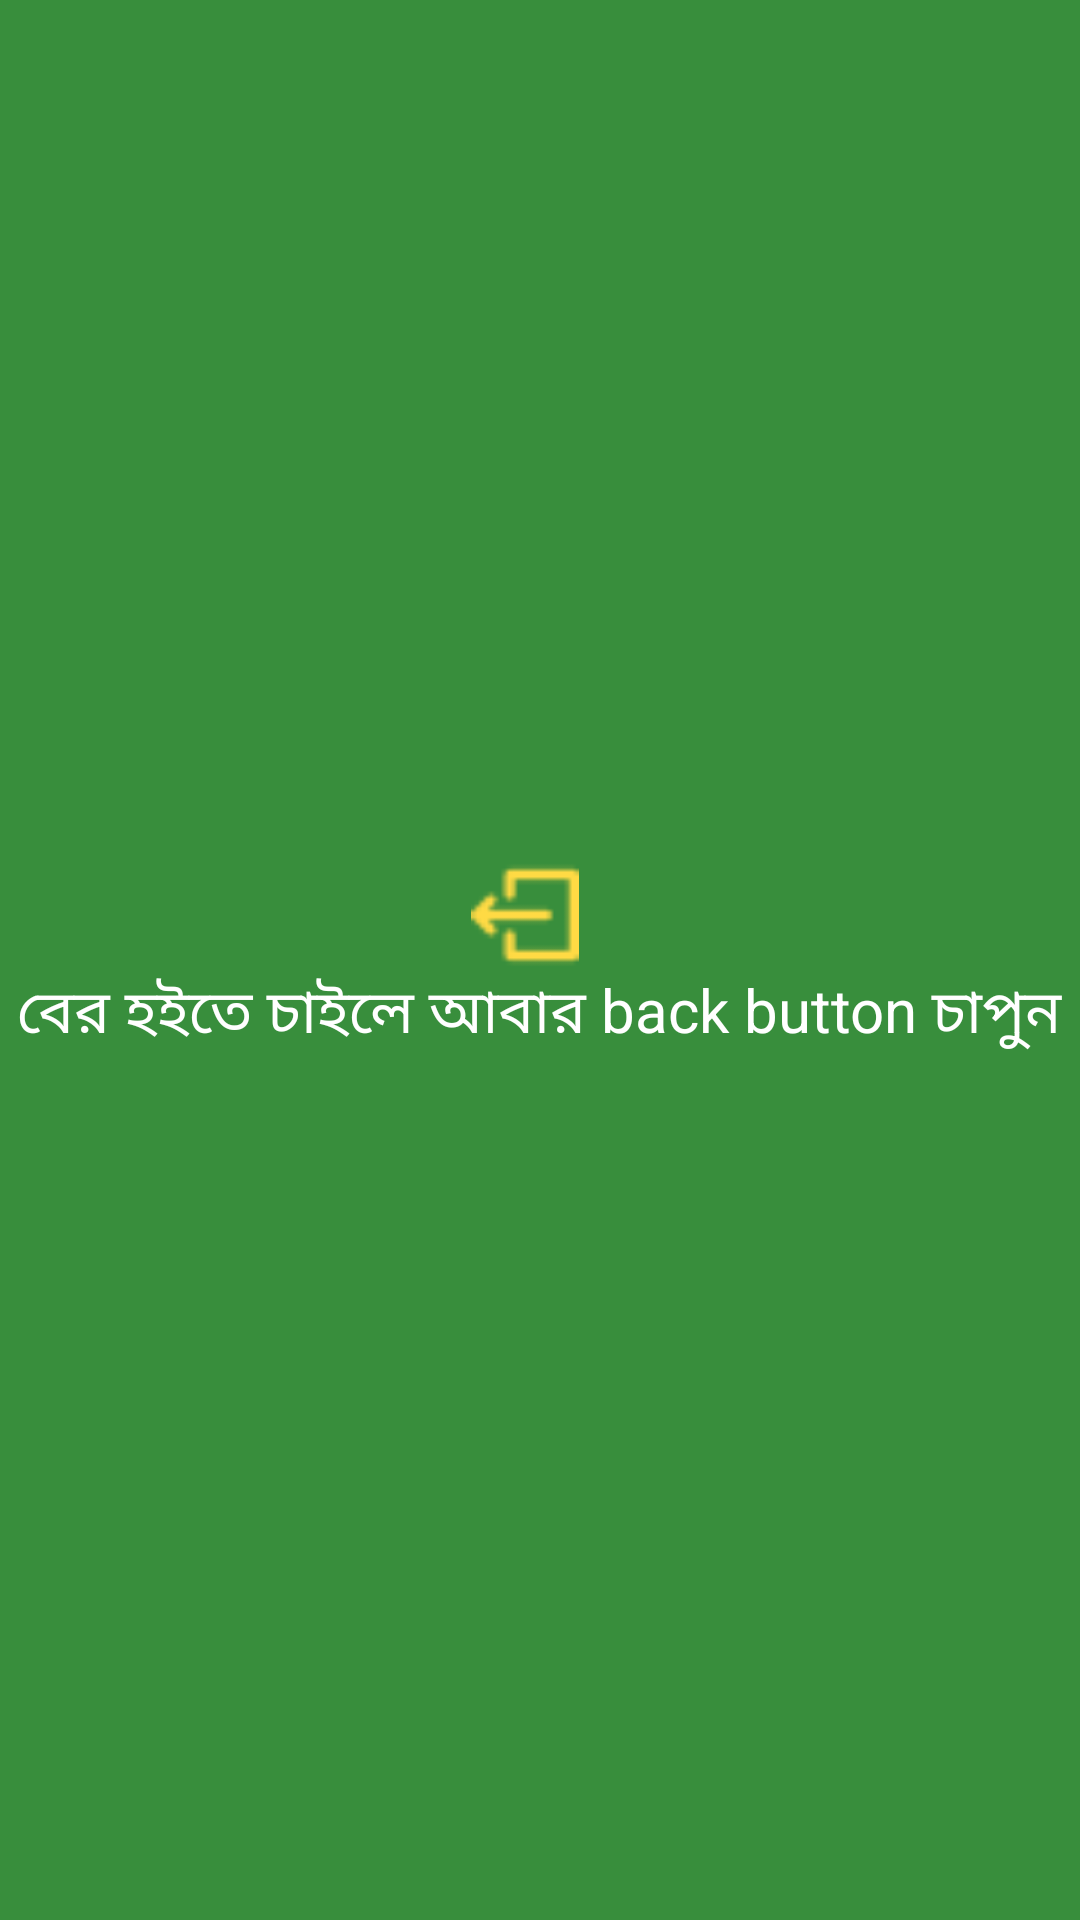

Layout XML and referenced resources for this Android screen:
<!-- AndroidManifest.xml: application theme AppTheme -->
<!-- res/layout/custom_toast_back.xml -->
<?xml version="1.0" encoding="utf-8"?>
<LinearLayout xmlns:android="http://schemas.android.com/apk/res/android"
    android:id="@+id/custom_toast_layout_id_success"
    android:layout_width="fill_parent"
    android:layout_height="fill_parent"
    android:background="#388E3C"
    android:orientation="vertical"
    android:gravity="center"
    android:padding="5dp" >

    <ImageView
        android:id="@+id/image_Success"
        android:src="@drawable/logout"
        android:layout_width="36dp"
        android:layout_height="36dp"
        android:layout_marginRight="5dp" />

    <TextView
        android:id="@+id/text_Success"
        android:layout_width="wrap_content"
        android:layout_height="wrap_content"
        android:text="বের হইতে চাইলে আবার back button চাপুন"
        android:gravity="center"
        android:textColor="#fff"
        android:textSize="20dp"/>

</LinearLayout>
<!-- resources referenced by this layout -->
<resources>
  <!-- drawable logout: png bitmap (drawable, 552 bytes) -->
  <style name="AppTheme" parent="Theme.AppCompat.Light.NoActionBar">
          
          <item name="colorPrimary">@color/colorPrimary</item>
          <item name="colorPrimaryDark">@color/colorPrimaryDark</item>
          <item name="colorAccent">@color/colorAccent</item>
      </style>
  <color name="colorPrimary">#3F51B5</color>
  <color name="colorPrimaryDark">#303F9F</color>
  <color name="colorAccent">#FF4081</color>
</resources>
